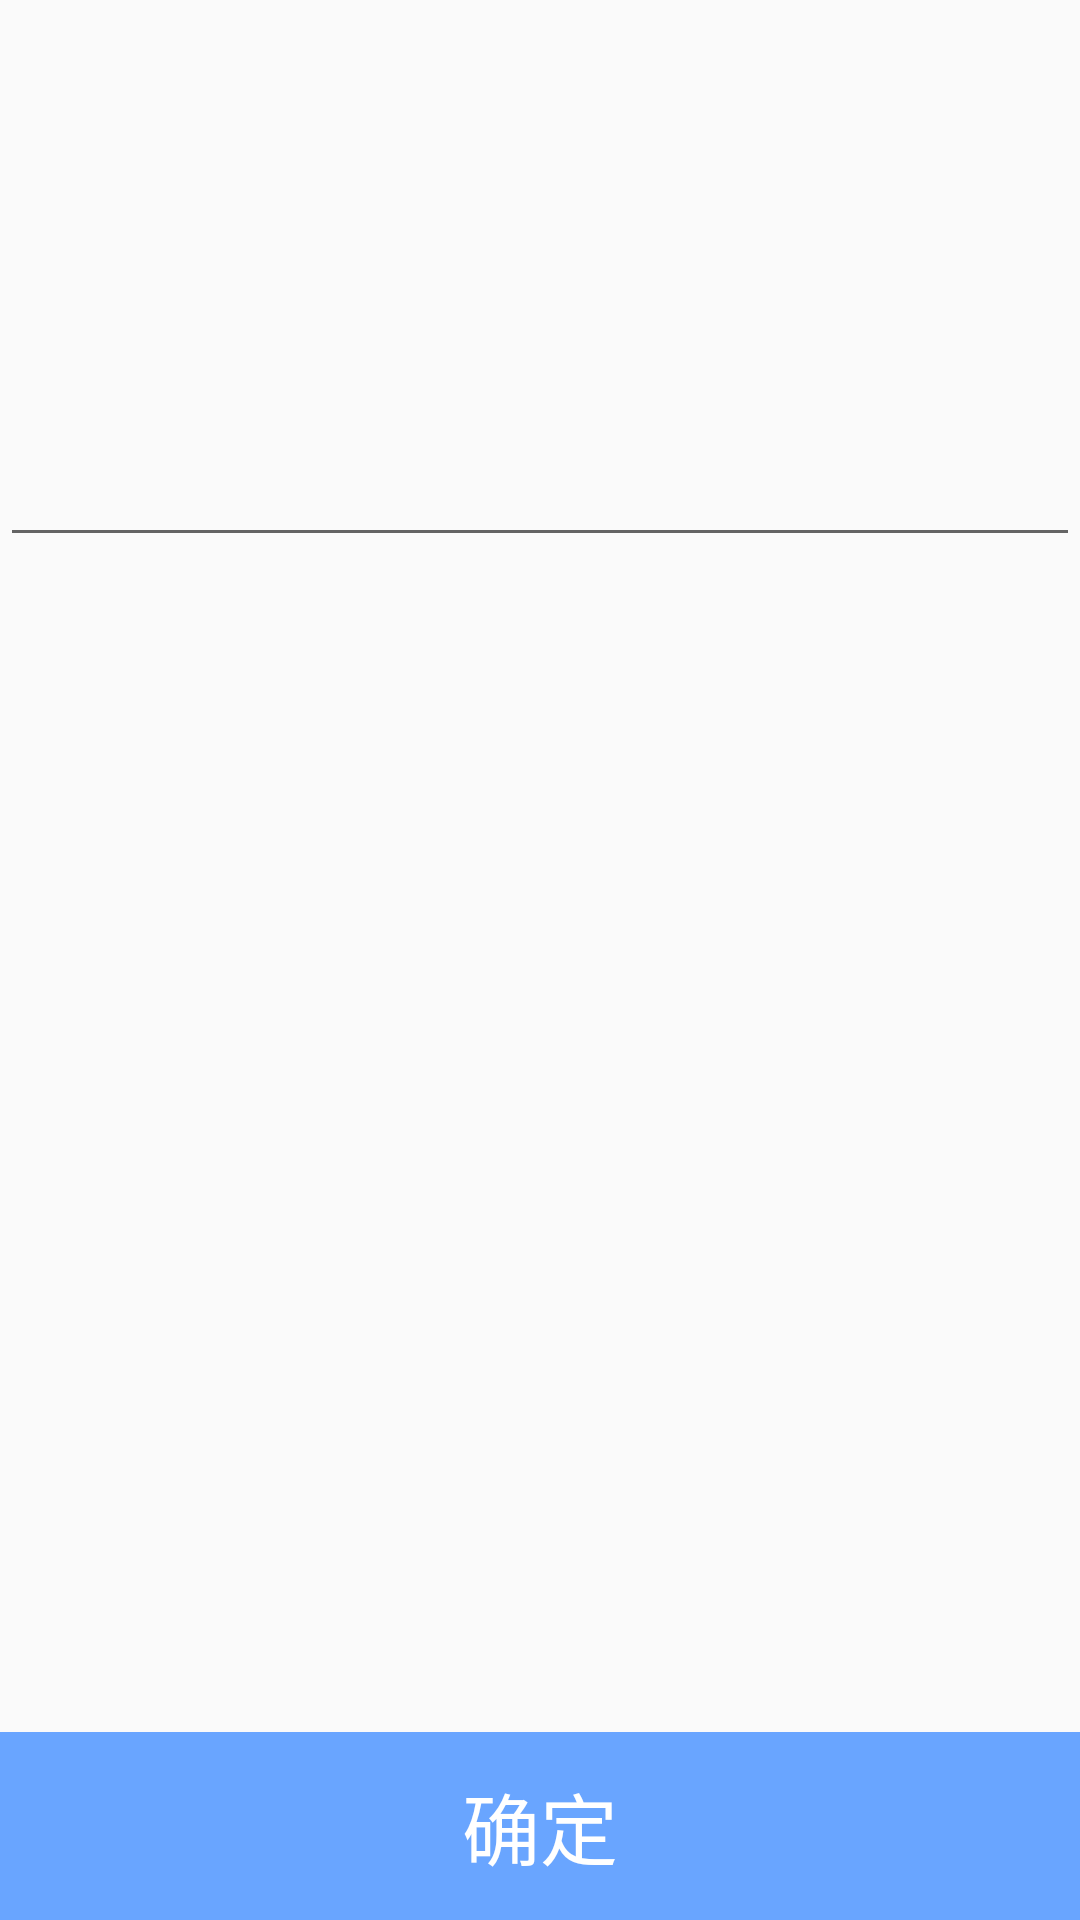

Write the Android layout XML for this screen, with the resource values it uses.
<!-- AndroidManifest.xml: application theme AppTheme -->
<!-- res/layout/customize_text_layout.xml -->
<?xml version="1.0" encoding="utf-8"?>
<LinearLayout xmlns:android="http://schemas.android.com/apk/res/android"
    android:orientation="vertical" android:layout_width="match_parent"
    android:layout_height="match_parent">
    <LinearLayout
        android:layout_width="match_parent"
        android:layout_height="wrap_content"
        android:layout_weight="8"
        android:background="@color/resultBack"
        android:orientation="vertical">
        <ScrollView
            android:layout_width="match_parent"
            android:layout_height="match_parent">
            <EditText
                android:layout_width="match_parent"
                android:layout_height="match_parent"
                android:minLines="5"
                android:gravity="top"
                android:textSize="24dp"
                android:padding="20dp"/>

        </ScrollView>
    </LinearLayout>

    <LinearLayout
        android:layout_width="match_parent"
        android:layout_height="wrap_content"
        android:layout_weight="0.5"
        android:background="@color/bottom_btn_background"
        android:gravity="center"
        android:orientation="vertical">
        <TextView
            android:layout_width="match_parent"
            android:layout_height="match_parent"
            android:gravity="center"
            android:textColor="@color/bottom_btn_textColor"
            android:id="@+id/tv_commit_setting"
            android:textSize="26sp"
            android:text="确定"/>
    </LinearLayout>

</LinearLayout>
<!-- resources referenced by this layout -->
<resources>
  <color name="bottom_btn_background">#69A5FF</color>
  <color name="bottom_btn_textColor">#FFFFFF</color>
  <style name="AppTheme" parent="Theme.AppCompat.Light.DarkActionBar">
          
          <item name="colorPrimary">@color/colorPrimary</item>
          <item name="colorPrimaryDark">@color/colorPrimaryDark</item>
          <item name="colorAccent">@color/colorAccent</item>
      </style>
  <color name="colorPrimary">#6200EE</color>
  <color name="colorPrimaryDark">#3700B3</color> ,,
  <color name="colorAccent">#03DAC5</color>
</resources>
